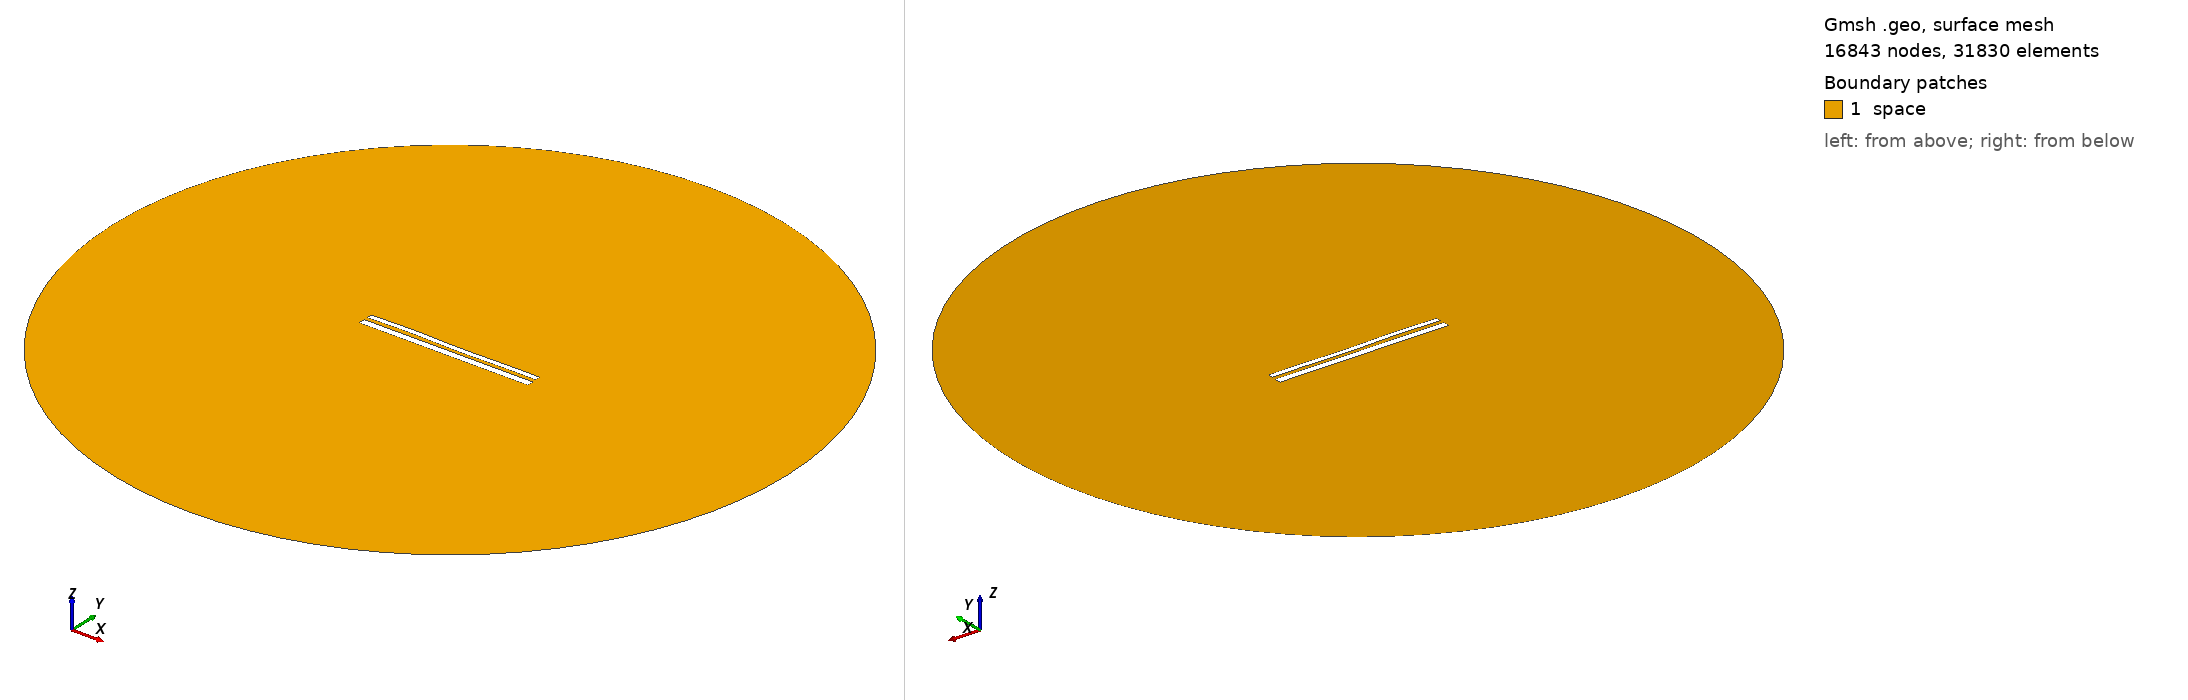

Gmsh geometry script, surface-meshed: 16843 nodes, 31830 surface elements. Boundary patches (legend numbers): 1 space. Left view from above one corner, right view from below the opposite corner. Legend entries are the model's physical surfaces. The drawing asked Gmsh for element sizes between 1% and 20% of the model's largest extent; the script's own settings can give other sizes.

=== 1422.geo (drawn) ===
//---------------------------------------
// Geometry kernel
//---------------------------------------

SetFactory("OpenCASCADE");



//---------------------------------------
// Parameters of the geometry
//---------------------------------------

// Overetch of the upper plate
overetch = 0.375;

// Distance between the plates
distance = 2.0;

// Discretization over the x axis (for the deformation)
nx = 50; 

// Length of the plate
L = 100 - overetch; 

// Number of modes
n = 4; 

// 1st mode coefficient
coeff(1) = 0.0;
beta(1) = 0.596864 * 3.1415926535 / L;

// 2nd mode coefficient
coeff(2) = 0.0;
beta(2) = 1.49418 * 3.1415926535 / L;

// 3rd mode coefficient
coeff(3) = 0.15;
beta(3) = 2.50025 * 3.1415926535 / L;

// 4th mode coefficient
coeff(4) = 0.15;
beta(4) = 3.49999 * 3.1415926535 / L;



//---------------------------------------
// Upper plate (deformed rectangle)
//---------------------------------------

// Coordiantes of the upper plate
xmin = -50;
xmax = 50 - overetch;

// Height of the upper plate
yheight = 4 - 2 * overetch;

// Indexes of the points
UpperID[] = {};
LowerID[] = {};
LeftID[] = {};
RightID[] = {};

// Point index
p = 1;

// Horizontal edges
For i In {1:nx}
    x = xmin + (i-1)*(xmax - xmin)/(nx-1);

    y_bottom = distance / 2 + overetch;
    For j In {1:n}
        C = (Cosh(beta(j)*L) + Cos(beta(j)*L)) / (Sinh(beta(j)*L) + Sin(beta(j)*L));
        y_bottom  = y_bottom + coeff(j) * (Cosh(beta(j)*(x+50)) - Cos(beta(j)*(x+50)) - C * (Sinh(beta(j)*(x+50)) - Sin(beta(j)*(x+50))));
    EndFor

    y_top = y_bottom + yheight;

    Point(p) = {x, y_top, 0, 1.0};
    UpperID[i] = p;
    p = p + 1;

    Point(p) = {x, y_bottom, 0, 1.0};
    LowerID[i] = p;
    p = p + 1;
EndFor

// Create point lists
UpperPts[] = {}; LowerPts[] = {};
For i In {1:nx}
  UpperPts[] += {UpperID[i]};
  LowerPts[] += {LowerID[i]};
EndFor

// Build splines
Spline(1) = {UpperPts[]};
Spline(2) = {LowerPts[]};
Line(3) = {LowerPts[nx-1], UpperPts[nx-1]};
Line(4) = {LowerPts[0], UpperPts[0]};

// Build the plane surface
Curve Loop(1) = {2, 3, -1, -4};
Plane Surface(1) = {1};



//---------------------------------------
// Lower plate (rectangle)
//---------------------------------------

// Vertices
Point(1001) = {-50, -1, 0, 1.0};
Point(1002) = { 50, -1, 0, 1.0};
Point(1003) = { 50,  -5, 0, 1.0};
Point(1004) = {-50,  -5, 0, 1.0};

// Edges
Line(5) = {1001, 1002};
Line(6) = {1002, 1003};
Line(7) = {1003, 1004};
Line(8) = {1004, 1001};

// Plane surface
Line Loop(2) = {5, 6, 7, 8};
Plane Surface(2) = {2}; 



//---------------------------------------
// Outer (fictious) boundary
//---------------------------------------

// Points
Point(1005) = {0, 0, 0};       // Center
Point(1006) = {200, 0, 0};     // Start point
Point(1007) = {0, 200, 0};     // 90 degrees
Point(1008) = {-200, 0, 0};    // 180 degrees
Point(1009) = {0, -200, 0};    // 270 degrees

// Circle arcs (each needs start, center, end)
Circle(9) = {1006, 1005, 1007};
Circle(10) = {1007, 1005, 1008};
Circle(11) = {1008, 1005, 1009};
Circle(12) = {1009, 1005, 1006};

// Plane surface for the entire domain
Curve Loop(3) = {9, 10, 11, 12};
Surface(3) = {3};

// Subtract the plates from the whole domain to obtain the actual domain where we want to solve the equations
BooleanDifference{ Surface{3}; Delete; }{ Surface{1}; Surface{2}; Delete; }




//---------------------------------------
// Transfinite Lines/Curves
//---------------------------------------

// Set the number of points on the boundaries
r = 12;
d = 0.15;

// Plates
Transfinite Curve {1} = 50*r/4 Using Progression 1;
Transfinite Line {2} = 50*r Using Progression 1;
Transfinite Curve {3, 4} = 2*r Using Progression 1+d;
Transfinite Line {5} = 50*r Using Progression 1;
Transfinite Line {7} = 50*r/4 Using Progression 1;
Transfinite Line {6} = 2*r Using Progression 1+d;
Transfinite Line {8} = 2*r Using Progression 1-d;

// Outer boundary
Transfinite Line {9, 10, 11, 12} = 20 Using Progression 1;



//---------------------------------------
// Physical groups
//---------------------------------------                

// Physical curves (boundaries)
Physical Line("force_segment", 10) = {2};
Physical Line("upper_plate", 11) = {1, 3, 4};
Physical Line("lower_plate", 12) = {5, 6, 7, 8};
Physical Line("boundary", 20) = {9, 10, 11, 12};

// Physical Surfaces
Physical Surface("space", 30) = {3};



//---------------------------------------
// 6. Generate the Mesh
//---------------------------------------

// 2D mesh generation
Mesh 2;
